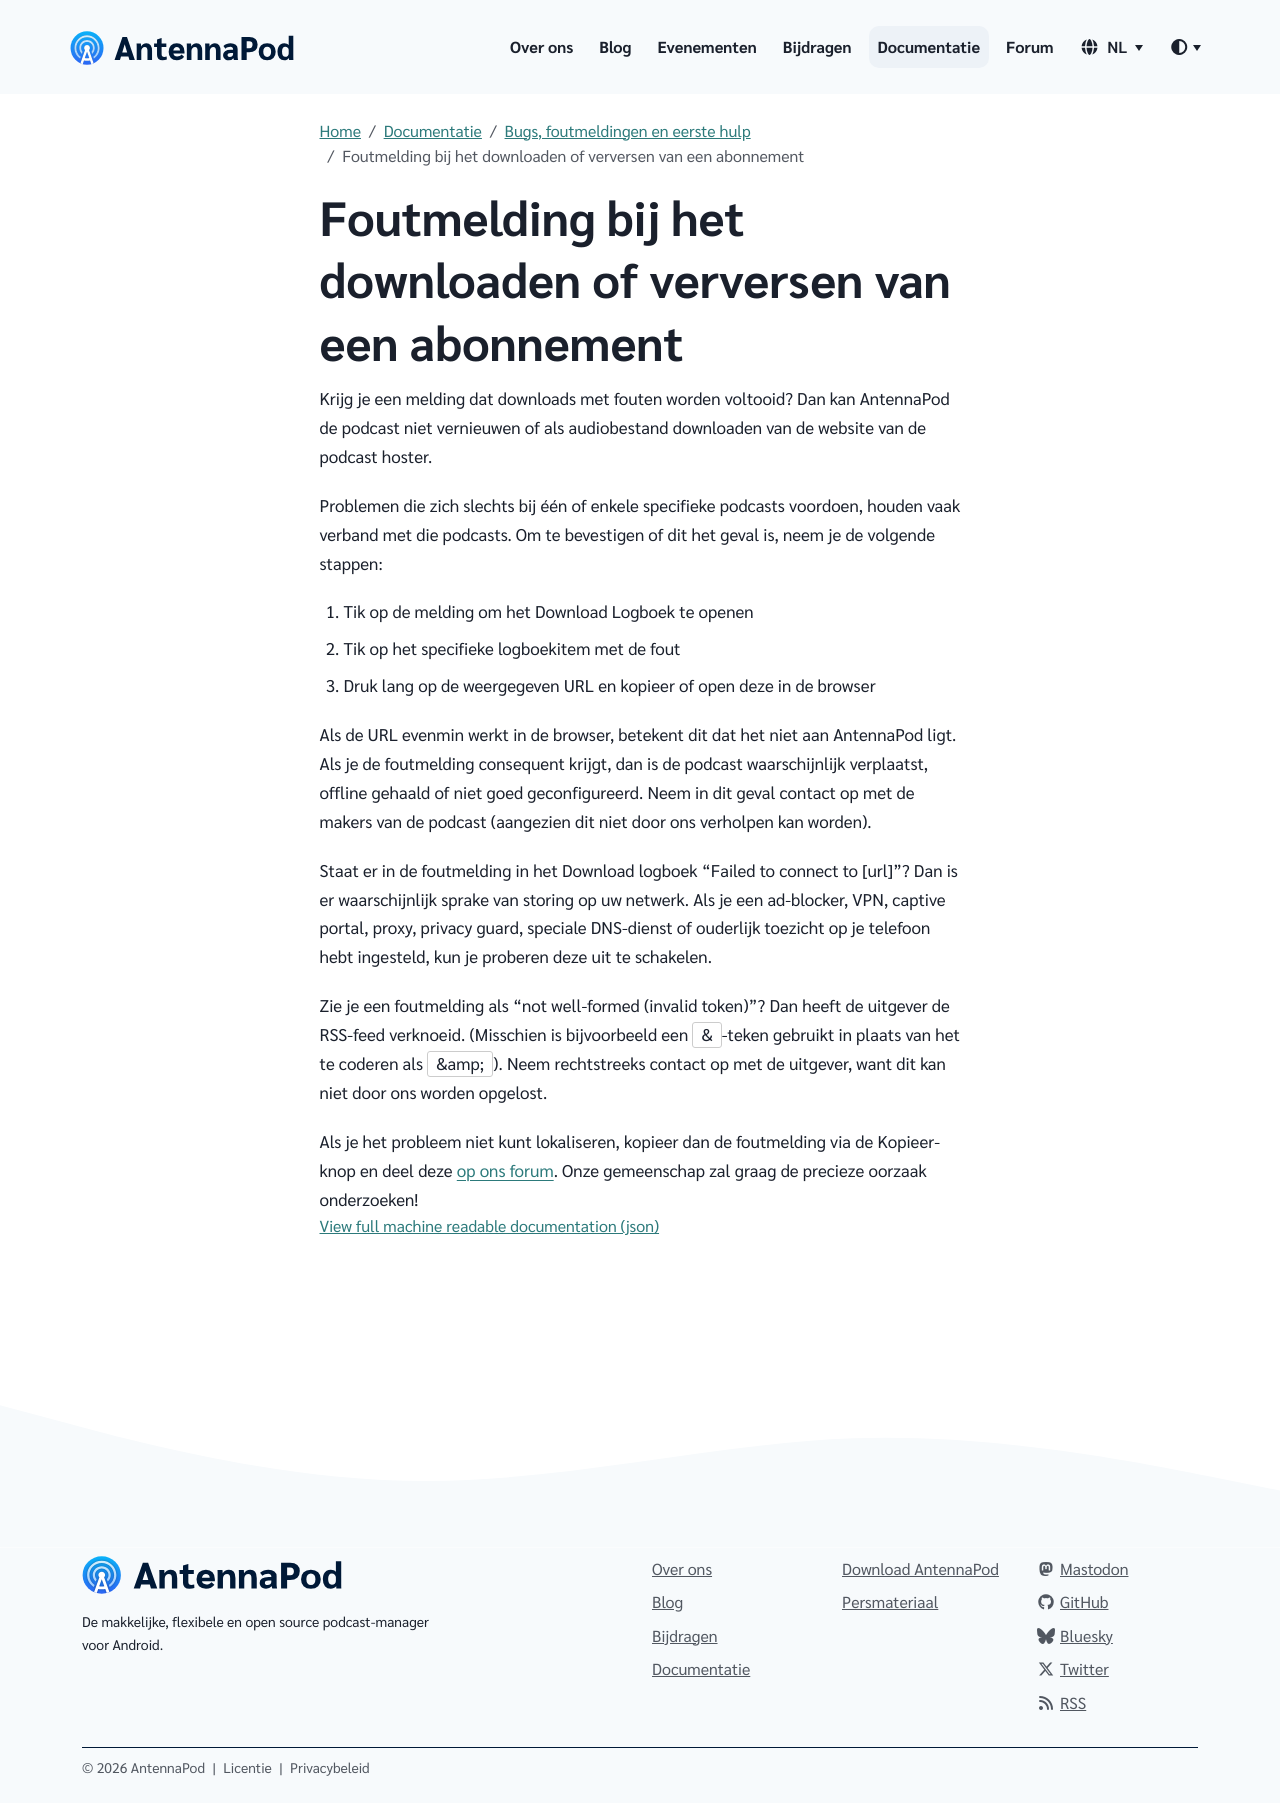

repository: AntennaPod/antennapod.github.io · page: nl/documentation/bugs-first-aid/refresh-download-errors.html · generator: jekyll

Krijg je een melding dat downloads met fouten worden voltooid? Dan kan AntennaPod de podcast niet vernieuwen of als audiobestand downloaden van de website van de podcast hoster.

Problemen die zich slechts bij één of enkele specifieke podcasts voordoen, houden vaak verband met die podcasts. Om te bevestigen of dit het geval is, neem je de volgende stappen:

1. Tik op de melding om het Download Logboek te openen

1. Tik op het specifieke logboekitem met de fout

1. Druk lang op de weergegeven URL en kopieer of open deze in de browser


Als de URL evenmin werkt in de browser, betekent dit dat het niet aan AntennaPod ligt. Als je de foutmelding consequent krijgt, dan is de podcast waarschijnlijk verplaatst, offline gehaald of niet goed geconfigureerd. Neem in dit geval contact op met de makers van de podcast (aangezien dit niet door ons verholpen kan worden).

Staat er in de foutmelding in het Download logboek "Failed to connect to [url]"? Dan is er waarschijnlijk sprake van storing op uw netwerk. Als je een ad-blocker, VPN, captive portal, proxy, privacy guard, speciale DNS-dienst of ouderlijk toezicht op je telefoon hebt ingesteld, kun je proberen deze uit te schakelen.

Zie je een foutmelding als "not well-formed (invalid token)"? Dan heeft de uitgever de RSS-feed verknoeid. (Misschien is bijvoorbeeld een `&`-teken gebruikt in plaats van het te coderen als `&amp;`). Neem rechtstreeks contact op met de uitgever, want dit kan niet door ons worden opgelost.

Als je het probleem niet kunt lokaliseren, kopieer dan de foutmelding via de Kopieer-knop en deel deze [op ons forum](https://forum.antennapod.org/c/support/7). Onze gemeenschap zal graag de precieze oorzaak onderzoeken!
